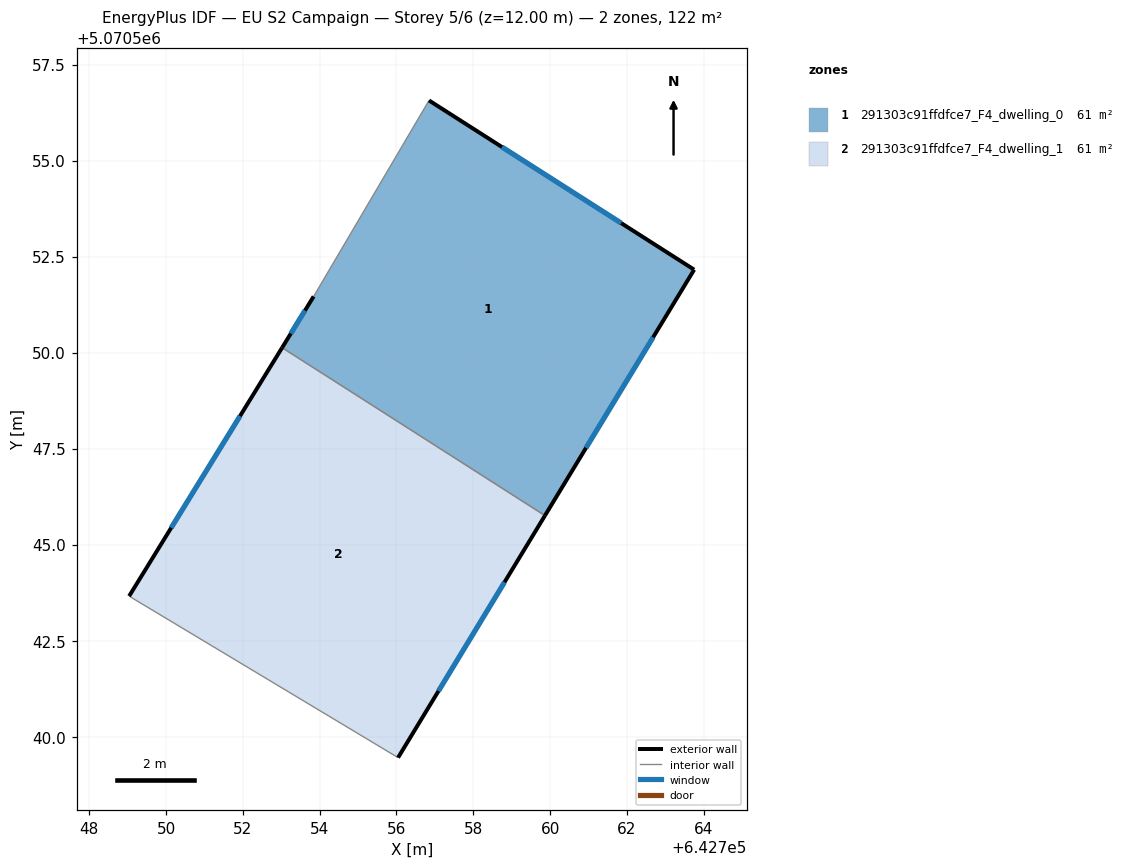
=== STOREY PLAN SPEC (per zone: floor XY polygon, exterior-wall plan segments, windows/doors) ===
zone 1: 291303c91ffdfce7_F4_dwelling_0  (61.0 m²)
  floor: (642763.75, 5070552.16) (642759.87, 5070545.76) (642753.02, 5070550.13) (642753.84, 5070551.46) (642756.85, 5070556.57)
  exterior wall: (642753.84, 5070551.46) – (642753.02, 5070550.13)  [1.6 m]
    window: (642753.62, 5070551.10) – (642753.25, 5070550.50)  [0.9 m²]
  exterior wall: (642763.75, 5070552.16) – (642756.85, 5070556.57)  [8.2 m]
    window: (642761.85, 5070553.37) – (642758.75, 5070555.35)  [5.0 m²]
  exterior wall: (642759.87, 5070545.76) – (642763.75, 5070552.16)  [7.5 m]
    window: (642760.94, 5070547.52) – (642762.68, 5070550.40)  [4.5 m²]
  interior walls: 2
zone 2: 291303c91ffdfce7_F4_dwelling_1  (61.0 m²)
  floor: (642759.87, 5070545.76) (642756.04, 5070539.45) (642749.04, 5070543.66) (642753.02, 5070550.13)
  exterior wall: (642756.04, 5070539.45) – (642759.87, 5070545.76)  [7.4 m]
    window: (642757.09, 5070541.19) – (642758.81, 5070544.02)  [4.5 m²]
  exterior wall: (642753.02, 5070550.13) – (642749.04, 5070543.66)  [7.6 m]
    window: (642751.93, 5070548.35) – (642750.13, 5070545.44)  [4.6 m²]
  interior walls: 2

=== DERIVED (storey summary) ===
Building: EU S2 Campaign
Storey: 5 of 6  (floor level z = 12.00 m)
Storey gross floor area: 121.9 m²
Zones on this storey: 2
  - 291303c91ffdfce7_F4_dwelling_0: floor 61.0 m²; exterior wall 17.2 m (51.7 m²); 3 window(s) 10.5 m²; WWR 20.2%
  - 291303c91ffdfce7_F4_dwelling_1: floor 61.0 m²; exterior wall 15.0 m (44.9 m²); 2 window(s) 9.1 m²; WWR 20.2%
Zone adjacency (shared interzone walls):
  - 291303c91ffdfce7_F4_dwelling_0 ↔ 291303c91ffdfce7_F4_dwelling_1